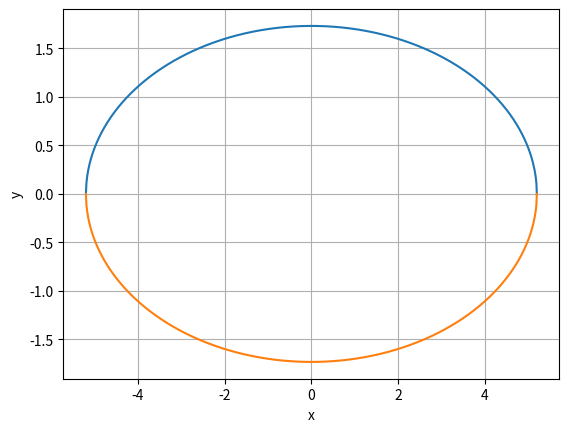

The matplotlib source for this figure:
# -*- coding: utf-8 -*-
"""
Created on Tue Apr 04 23:02:02 2017

[redacted]
"""
import numpy as np
import matplotlib.pyplot as plt

x = np.linspace(-3*np.sqrt(3),3*np.sqrt(3),1000)
y = np.sqrt(3*(1-(x**2)/27))
z = -np.sqrt(3*(1-(x**2)/27))
plt.plot(x,y)
plt.plot(x,z)
plt.grid()
plt.xlabel('x')
plt.ylabel('y')
plt.savefig('problem 13.eps',format = 'eps')
